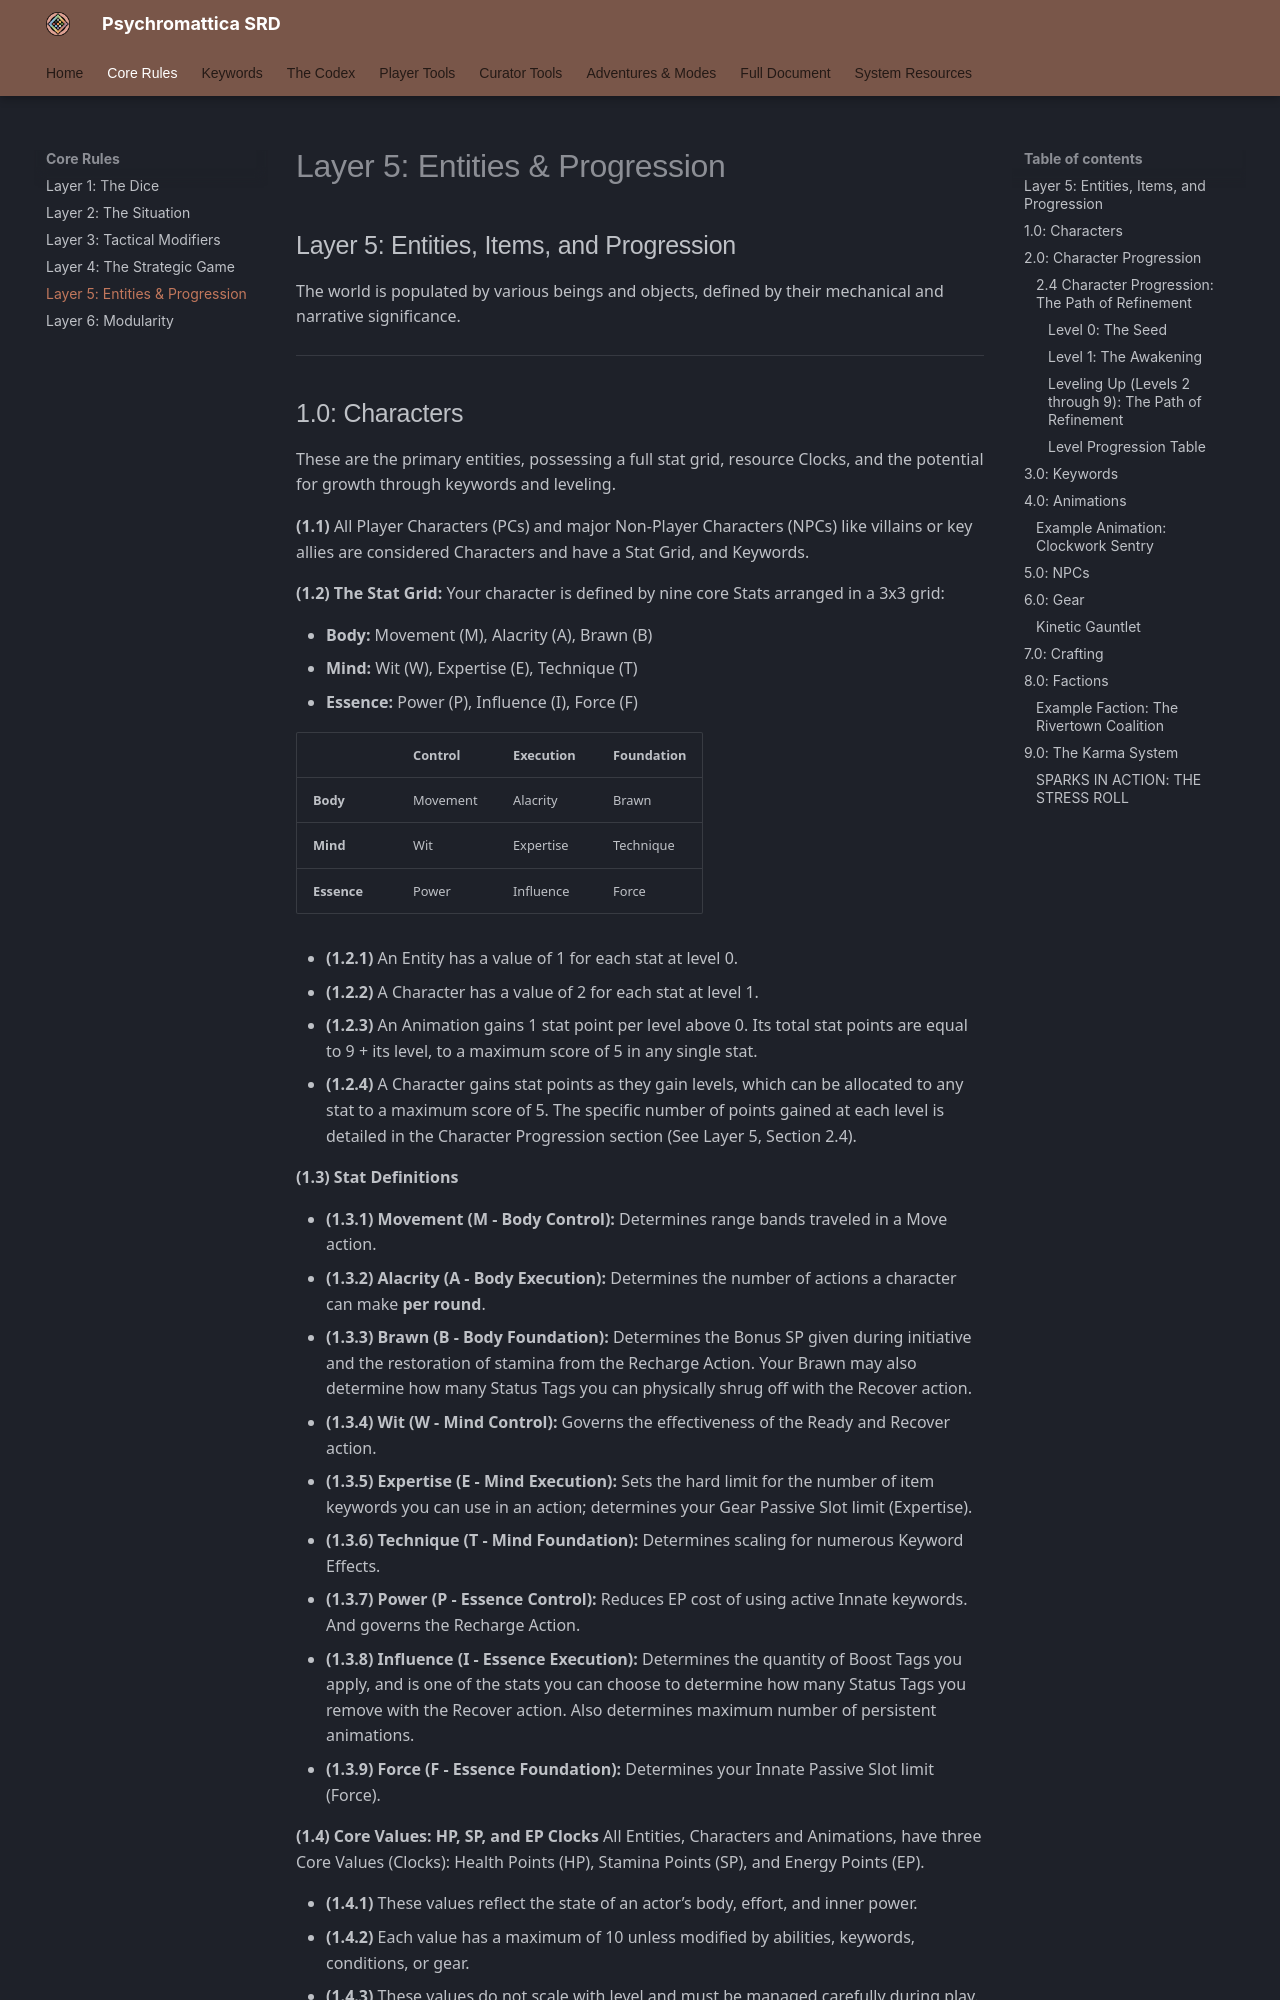

repository: bagelsan/ResonanceSRD · page: layer-5/index.html · generator: mkdocs

# Layer 5: Entities, Items, and Progression

The world is populated by various beings and objects, defined by their mechanical and narrative significance.

---

### 1.0: Characters

These are the primary entities, possessing a full stat grid, resource Clocks, and the potential for growth through keywords and leveling.

*   **(1.1) All Player Characters (PCs) and major Non-Player Characters (NPCs) like villains or key allies are considered Characters and have a Stat Grid, and Keywords.**
*   **(1.2) The Stat Grid:**
    Your character is defined by nine core Stats arranged in a 3x3 grid:
    *   **Body:** Movement (M), Alacrity (A), Brawn (B)
    *   **Mind:** Wit (W), Expertise (E), Technique (T)
    *   **Essence:** Power (P), Influence (I), Force (F)

|           | Control    | Execution | Foundation |
| :-------- | :--------- | :-------- | :--------- |
| **Body**  | Movement   | Alacrity  | Brawn      |
| **Mind**  | Wit        | Expertise | Technique  |
| **Essence** | Power      | Influence | Force      |
